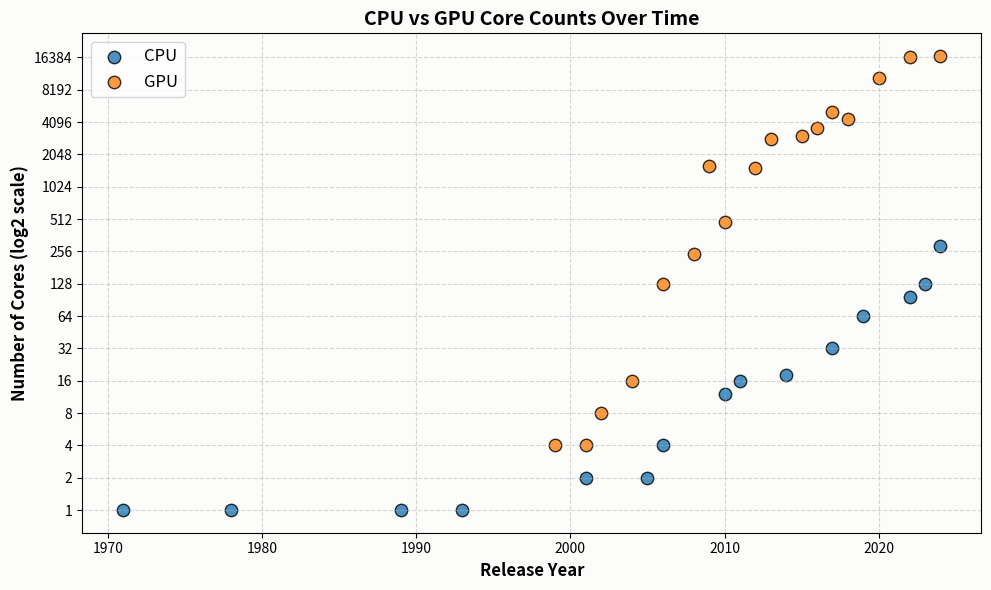

Reproduce this figure in Python. (Note: this script raises an exception after producing the figure.)
from pathlib import Path
import matplotlib.pyplot as plt
import pandas as pd
import numpy as np


# Curating a representative dataset of historical CPU and GPU core counts
data = [
    # CPUs
    {"Type": "CPU", "Year": 1971, "Cores": 1, "Model": "Intel 4004"},
    {"Type": "CPU", "Year": 1978, "Cores": 1, "Model": "Intel 8086"},
    {"Type": "CPU", "Year": 1989, "Cores": 1, "Model": "Intel 80486"},
    {"Type": "CPU", "Year": 1993, "Cores": 1, "Model": "Pentium"},
    {"Type": "CPU", "Year": 2001, "Cores": 2, "Model": "IBM POWER4"},
    {"Type": "CPU", "Year": 2005, "Cores": 2, "Model": "Pentium D / Athlon 64 X2"},
    {"Type": "CPU", "Year": 2006, "Cores": 4, "Model": "Core 2 Quad"},
    {"Type": "CPU", "Year": 2010, "Cores": 12, "Model": "AMD Opteron 6100"},
    {"Type": "CPU", "Year": 2011, "Cores": 16, "Model": "AMD Interlagos"},
    {"Type": "CPU", "Year": 2014, "Cores": 18, "Model": "Intel Haswell-EP"},
    {"Type": "CPU", "Year": 2017, "Cores": 32, "Model": "AMD EPYC Naples"},
    {"Type": "CPU", "Year": 2019, "Cores": 64, "Model": "AMD EPYC Rome"},
    {"Type": "CPU", "Year": 2022, "Cores": 96, "Model": "AMD EPYC Genoa"},
    {"Type": "CPU", "Year": 2023, "Cores": 128, "Model": "AMD EPYC Bergamo"},
    {"Type": "CPU", "Year": 2024, "Cores": 288, "Model": "Intel Sierra Forest"},
    # GPUs (Shader units / CUDA cores / Stream processors)
    {"Type": "GPU", "Year": 1999, "Cores": 4, "Model": "GeForce 256"},
    {"Type": "GPU", "Year": 2001, "Cores": 4, "Model": "GeForce 3"},
    {"Type": "GPU", "Year": 2002, "Cores": 8, "Model": "Radeon 9700"},
    {"Type": "GPU", "Year": 2004, "Cores": 16, "Model": "GeForce 6800 Ultra"},
    {"Type": "GPU", "Year": 2006, "Cores": 128, "Model": "GeForce 8800 GTX"},
    {"Type": "GPU", "Year": 2008, "Cores": 240, "Model": "GeForce GTX 280"},
    {"Type": "GPU", "Year": 2009, "Cores": 1600, "Model": "Radeon HD 5870"},
    {"Type": "GPU", "Year": 2010, "Cores": 480, "Model": "GeForce GTX 480"},
    {"Type": "GPU", "Year": 2012, "Cores": 1536, "Model": "GeForce GTX 680"},
    {"Type": "GPU", "Year": 2013, "Cores": 2880, "Model": "GeForce GTX 780 Ti"},
    {"Type": "GPU", "Year": 2015, "Cores": 3072, "Model": "GeForce GTX Titan X"},
    {"Type": "GPU", "Year": 2016, "Cores": 3584, "Model": "Titan X Pascal"},
    {"Type": "GPU", "Year": 2017, "Cores": 5120, "Model": "Titan V"},
    {"Type": "GPU", "Year": 2018, "Cores": 4352, "Model": "GeForce RTX 2080 Ti"},
    {"Type": "GPU", "Year": 2020, "Cores": 10496, "Model": "GeForce RTX 3090"},
    {"Type": "GPU", "Year": 2022, "Cores": 16384, "Model": "GeForce RTX 4090"},
    {"Type": "GPU", "Year": 2024, "Cores": 16896, "Model": "Nvidia H200"}
]

df = pd.DataFrame(data)

SURFACE, INK, INK2, MUTED = "#fcfcfb", "#0b0b0b", "#52514e", "#898781"
GRID, BASELINE = "#e1e0d9", "#c3c2b7"
BLUE, ORANGE = "#2a78d6", "#eb6834"
DOT_GRAY = "#b3b1aa"

fig, ax = plt.subplots(figsize=(10, 6), dpi=200)
fig.patch.set_facecolor(SURFACE)
ax.set_facecolor(SURFACE)

cpus = df[df['Type'] == 'CPU']
gpus = df[df['Type'] == 'GPU']

ax.scatter(cpus['Year'], cpus['Cores'], color='#1f77b4', s=80, label='CPU', alpha=0.8, edgecolors='k')
ax.scatter(gpus['Year'], gpus['Cores'], color='#ff7f0e', s=80, label='GPU', alpha=0.8, edgecolors='k')

# Setting y-axis to log2 scale
ax.set_yscale('log', base=2)

ax.set_xlabel('Release Year', fontsize=12, fontweight='bold')
ax.set_ylabel('Number of Cores (log2 scale)', fontsize=12, fontweight='bold')
ax.set_title('CPU vs GPU Core Counts Over Time', fontsize=14, fontweight='bold')

# Make yticklabels show as 2, 4, 8, 16, 32,... 
ax.set_yticks([2**i for i in range(int(np.log2(df['Cores'].min())), int(np.log2(df['Cores'].max())) + 1)])
ax.set_yticklabels([str(2**i) for i in range(int(np.log2(df['Cores'].min())), int(np.log2(df['Cores'].max())) + 1)])

ax.grid(True, which="both", ls="--", alpha=0.5)
ax.legend(fontsize=12)

fig.tight_layout()
out = Path(__file__).with_name("num_cores_over_years.png")
fig.savefig(out, facecolor=SURFACE, bbox_inches="tight")
